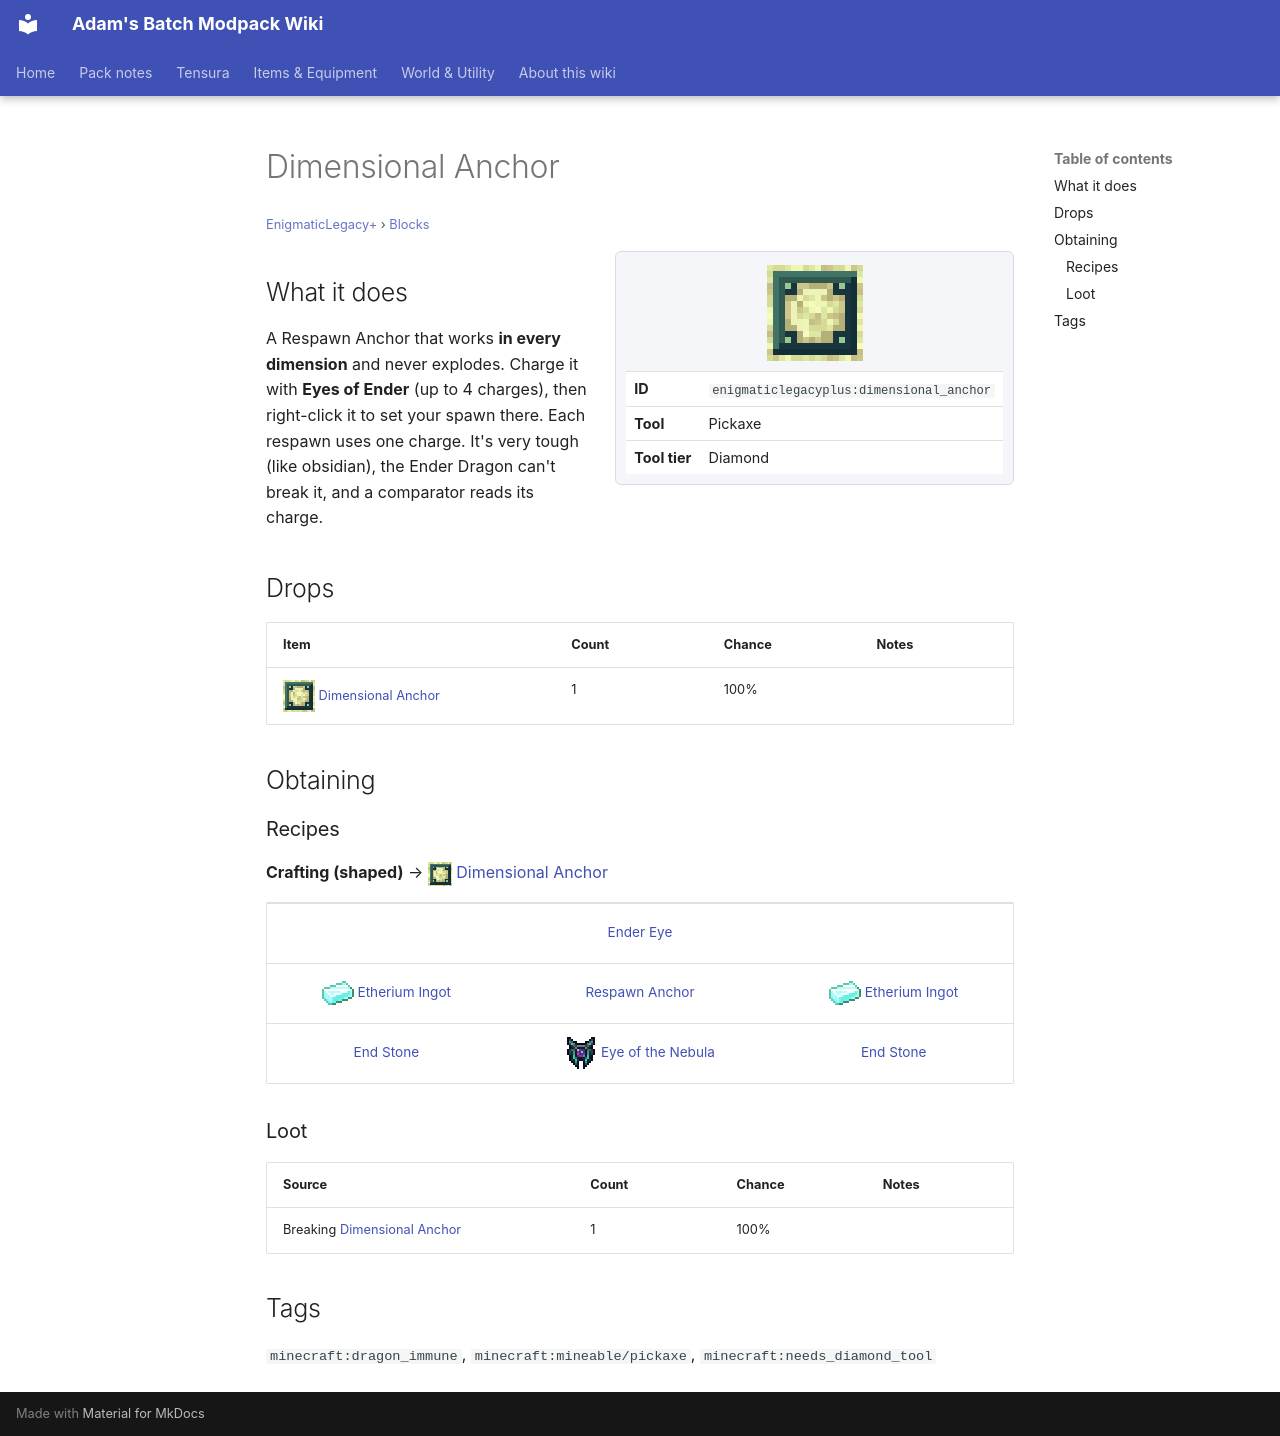

repository: Proteus-Nell/Adams-Batch-MC-Modpack-Wiki · page: enigmatic-legacy-plus/blocks/dimensional-anchor/index.html · generator: mkdocs

# Dimensional Anchor

<small>[EnigmaticLegacy+](../index.md) &rsaquo; [Blocks](index.md)</small>

<div class="infobox" markdown>

![Dimensional Anchor](../../assets/icons/enigmaticlegacyplus/item/dimensional_anchor.png)

| | |
|---|---|
| **ID** | `enigmaticlegacyplus:dimensional_anchor` |
| **Tool** | Pickaxe |
| **Tool tier** | Diamond |

</div>

## What it does

A Respawn Anchor that works **in every dimension** and never explodes. Charge it with **Eyes of Ender** (up to 4 charges), then right-click it to set your spawn there. Each respawn uses one charge. It's very tough (like obsidian), the Ender Dragon can't break it, and a comparator reads its charge.



## Drops

| Item | Count | Chance | Notes |
|---|---|---|---|
| ![](../../assets/icons/enigmaticlegacyplus/item/dimensional_anchor.png) [Dimensional Anchor](dimensional-anchor.md) | 1 | 100% |  |

## Obtaining

### Recipes

**Crafting (shaped)** &rarr; ![](../../assets/icons/enigmaticlegacyplus/item/dimensional_anchor.png) [Dimensional Anchor](dimensional-anchor.md)

<div class="recipe" markdown>

| | | |
|---|---|---|
|   |  [Ender Eye](https://minecraft.wiki/w/Ender_Eye) |   |
| ![](../../assets/icons/enigmaticlegacyplus/item/etherium_ingot.png) [Etherium Ingot](../items/materials/etherium-ingot.md) |  [Respawn Anchor](https://minecraft.wiki/w/Respawn_Anchor) | ![](../../assets/icons/enigmaticlegacyplus/item/etherium_ingot.png) [Etherium Ingot](../items/materials/etherium-ingot.md) |
|  [End Stone](https://minecraft.wiki/w/End_Stone) | ![](../../assets/icons/enigmaticlegacyplus/item/eye_of_nebula.png) [Eye of the Nebula](../items/spellstones/eye-of-nebula.md) |  [End Stone](https://minecraft.wiki/w/End_Stone) |

</div>

### Loot

| Source | Count | Chance | Notes |
|---|---|---|---|
| Breaking [Dimensional Anchor](dimensional-anchor.md) | 1 | 100% |  |

## Tags

`minecraft:dragon_immune`, `minecraft:mineable/pickaxe`, `minecraft:needs_diamond_tool`
